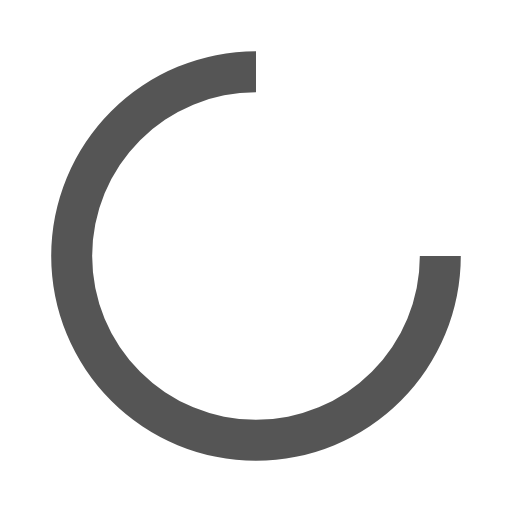
t = 0.00 s
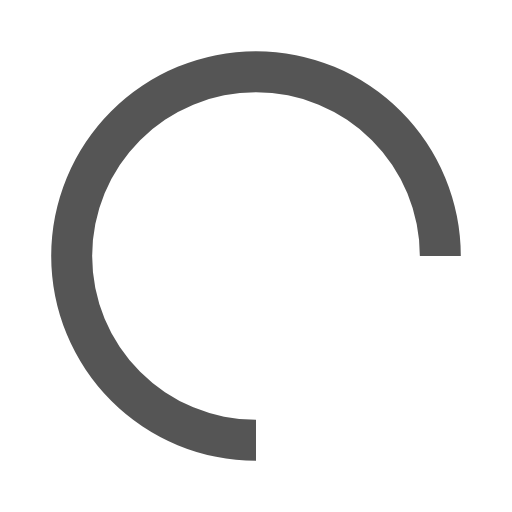
t = 0.20 s
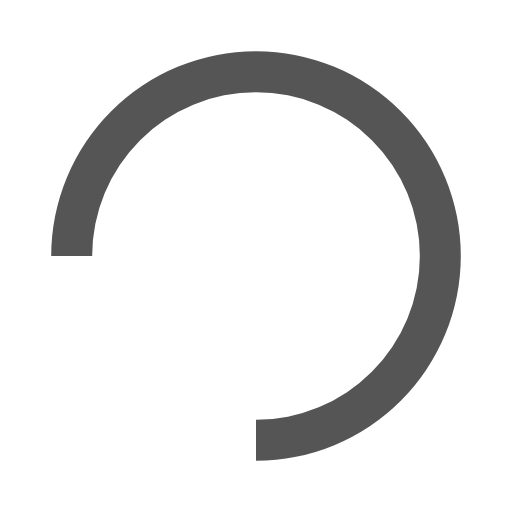
t = 0.40 s
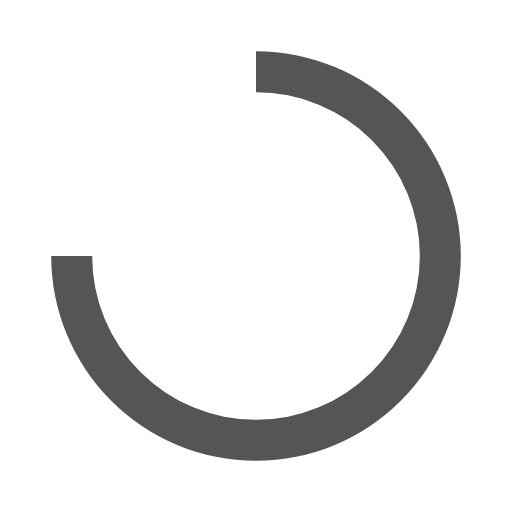
t = 0.60 s

The animated SVG that drew these frames (rendered in a browser with its animation timeline set to each time). Animation: 1 SMIL element (animateTransform=1); one cycle of 0.80 s, repeats indefinitely.

<svg xmlns="http://www.w3.org/2000/svg" width="26" height="26" viewBox="0 0 50 50"><path fill="#555" d="M25 5A20 20 0 1 0 45 25h-4A16 16 0 1 1 25 9z"><animateTransform attributeName="transform" type="rotate" from="0 25 25" to="360 25 25" dur=".8s" repeatCount="indefinite"/></path></svg>
